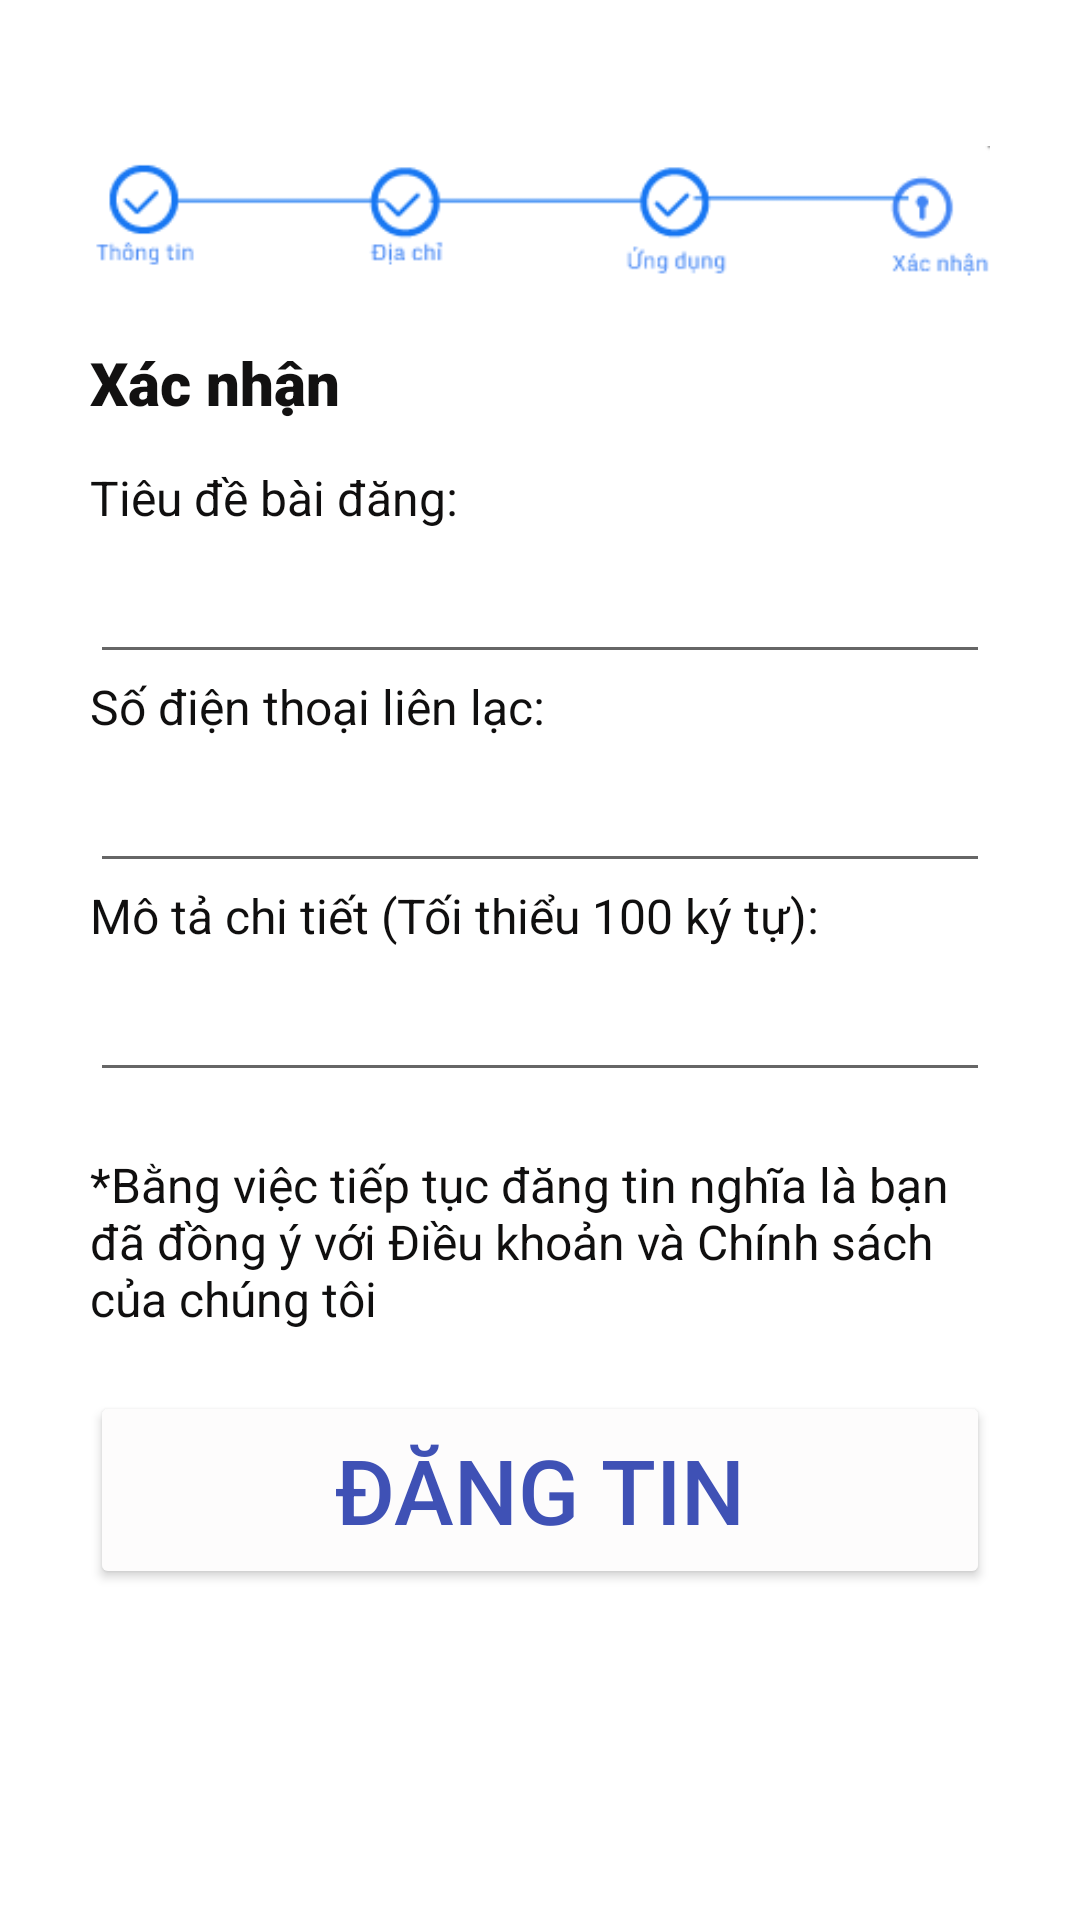

The Android layout XML behind this screen, and the referenced resources:
<!-- AndroidManifest.xml: application theme Theme.TipunAndroidApp -->
<!-- res/layout/fragment_up_room_confirmation.xml -->
<?xml version="1.0" encoding="utf-8"?>
<FrameLayout xmlns:android="http://schemas.android.com/apk/res/android"
    xmlns:tools="http://schemas.android.com/tools"
    android:layout_width="match_parent"
    android:layout_height="match_parent"
    tools:context=".fragments.up_room_confirmation">

    

    <LinearLayout
        android:layout_width="match_parent"
        android:layout_height="match_parent"
        android:orientation="vertical"
        android:padding="30dp"
        tools:context=".MainActivity">


        <ImageView
            android:layout_width="wrap_content"
            android:layout_height="84dp"
            android:src="@drawable/confirm_img1">

        </ImageView>

        <LinearLayout
            android:layout_width="match_parent"
            android:layout_height="wrap_content">

            <TextView
                android:id="@+id/textView2"
                android:layout_width="133dp"
                android:layout_height="41dp"
                android:layout_weight="1"
                android:fontFamily="sans-serif-black"
                android:text="Xác nhận"
                android:textColor="#121111"
                android:textSize="20sp"
                android:textStyle="bold"/>

        </LinearLayout>

        <LinearLayout
            android:layout_width="match_parent"
            android:layout_height="wrap_content"
            android:orientation="vertical">

            <TextView
                android:layout_width="match_parent"
                android:layout_height="wrap_content"
                android:text="Tiêu đề bài đăng:"
                android:textColor="#100F0F"
                android:textSize="16sp">

            </TextView>

            <EditText
                android:id="@+id/postroom_title"
                android:layout_width="match_parent"
                android:layout_height="wrap_content"
                android:minHeight="48dp"
                android:textColor="#0C0C0C"
                android:textSize="18sp"
                tools:ignore="SpeakableTextPresentCheck" />

        </LinearLayout>

        <LinearLayout
            android:layout_width="match_parent"
            android:layout_height="wrap_content"
            android:orientation="vertical">

            <TextView
                android:layout_width="match_parent"
                android:layout_height="wrap_content"
                android:text="Số điện thoại liên lạc:"
                android:textColor="#100F0F"
                android:textSize="16sp">

            </TextView>

            <EditText
                android:id="@+id/postroom_phone"
                android:layout_width="match_parent"
                android:layout_height="wrap_content"
                android:minHeight="48dp"
                android:textColor="#0C0C0C"
                android:textSize="18sp"
                android:inputType="phone"
                tools:ignore="SpeakableTextPresentCheck" />

        </LinearLayout>

        <LinearLayout
            android:layout_width="match_parent"
            android:layout_height="wrap_content"
            android:orientation="vertical">

            <TextView
                android:layout_width="match_parent"
                android:layout_height="wrap_content"
                android:text="Mô tả chi tiết (Tối thiểu 100 ký tự):"
                android:textColor="#100F0F"
                android:textSize="16sp">

            </TextView>

            <EditText
                android:id="@+id/postroom_description"
                android:layout_width="match_parent"
                android:layout_height="wrap_content"
                android:minHeight="48dp"
                android:textColor="#0C0C0C"
                android:textSize="18sp"
                tools:ignore="SpeakableTextPresentCheck" />


        </LinearLayout>

        <TextView
            android:layout_width="match_parent"
            android:layout_height="wrap_content"
            android:layout_marginTop="20dp"
            android:text="*Bằng việc tiếp tục đăng tin nghĩa là bạn đã đồng ý với Điều khoản và Chính sách của chúng tôi"
            android:textColor="#100F0F"
            android:textSize="16sp">

        </TextView>

        <Button
            android:id="@+id/postroom_btnConfirm"
            android:layout_width="match_parent"
            android:layout_height="66dp"
            android:layout_marginTop="20dp"
            android:backgroundTint="#FDFCFC"
            android:text="Đăng tin"
            android:textColor="#3F51B5"
            android:textSize="30sp" />


    </LinearLayout>

</FrameLayout>
<!-- resources referenced by this layout -->
<resources>
  <!-- drawable confirm_img1: jpg bitmap (drawable, 5597 bytes) -->
  <style name="Theme.TipunAndroidApp" parent="Theme.MaterialComponents.DayNight.NoActionBar">
          
          <item name="colorPrimary">@color/purple_500</item>
          <item name="colorPrimaryVariant">@color/purple_700</item>
          <item name="colorOnPrimary">@color/white</item>
          
          <item name="colorSecondary">@color/teal_200</item>
          <item name="colorSecondaryVariant">@color/teal_700</item>
          <item name="colorOnSecondary">@color/black</item>
          
          <item name="android:statusBarColor" tools:targetApi="l">?attr/colorPrimaryVariant</item>
          
      </style>
  <color name="purple_500">#FF6200EE</color>
  <color name="purple_700">#FF3700B3</color>
  <color name="white">#FFFFFFFF</color>
  <color name="teal_200">#FF03DAC5</color>
  <color name="teal_700">#FF018786</color>
  <color name="black">#FF000000</color>
</resources>
